Dataset: dataset (GitHub, cony-su/Detecci-n-Fatiga). Classes: obstruido, abierto, cerrado.

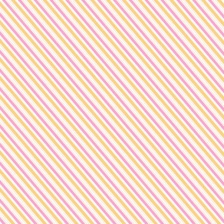
Label: obstruido

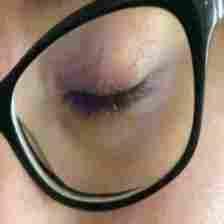
Label: cerrado

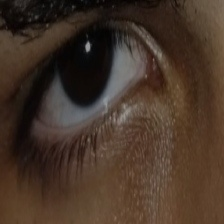
Label: abierto

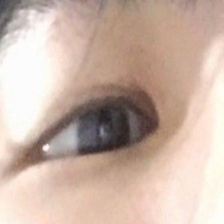
Label: abierto

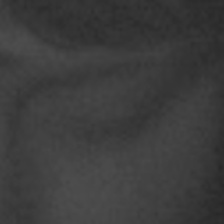
Label: cerrado

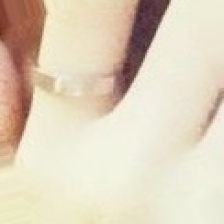
Label: obstruido
